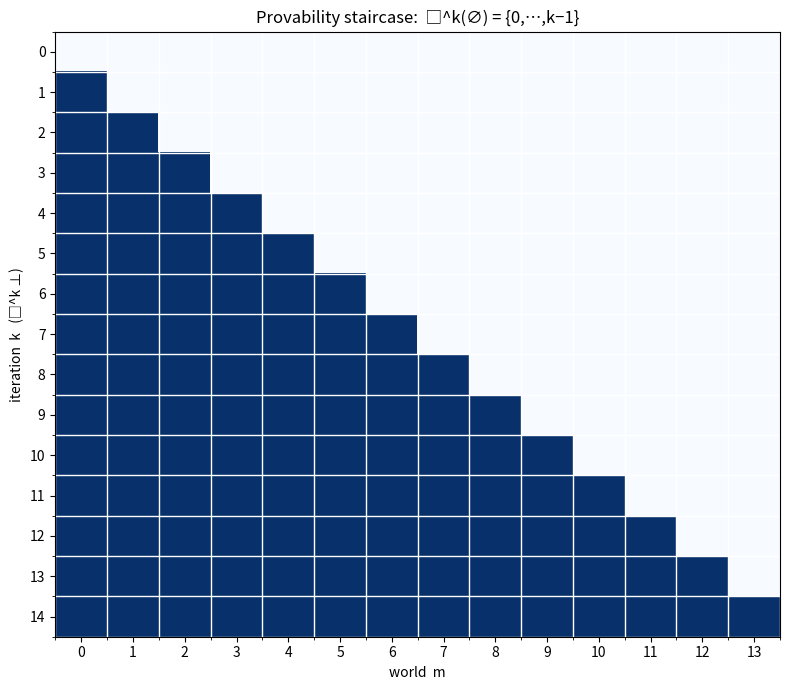

Write the Python code that produced this figure.
"""
Visualization: the provability staircase of NatGL.

Renders the membership matrix M[k, m] = 1 iff  m ∈ natBox^k(∅) = Iio k,
producing the lower-triangular 'staircase' that is the geometric signature of
the theorem  □^k(∅) = {0, 1, ..., k-1}.  Each new iteration of the provability
box admits exactly one more world, and no row ever fills completely -- the
visual form of 'a strictly increasing chain of consistency strengths that never
reaches ⊤'.
"""

from __future__ import annotations

from typing import List

import matplotlib.pyplot as plt
import numpy as np


def nat_box(s: frozenset[int], n: int) -> frozenset[int]:
    return frozenset(m for m in range(n) if all(j in s for j in range(m)))


def iterate_membership(n: int) -> np.ndarray:
    """Row k = indicator of natBox^k(∅) over worlds {0,...,n-1}."""
    rows: List[List[int]] = []
    cur: frozenset[int] = frozenset()
    for _ in range(n + 1):
        rows.append([1 if m in cur else 0 for m in range(n)])
        cur = nat_box(cur, n)
    return np.array(rows)


def main() -> None:
    n = 14
    mat = iterate_membership(n)

    fig, ax = plt.subplots(figsize=(8, 7))
    ax.imshow(mat, cmap="Blues", aspect="auto")
    ax.set_xlabel("world  m")
    ax.set_ylabel("iteration  k   (□^k ⊥)")
    ax.set_title("Provability staircase:  □^k(∅) = {0,…,k−1}")
    ax.set_xticks(range(n))
    ax.set_yticks(range(n + 1))
    # grid lines
    ax.set_xticks(np.arange(-0.5, n, 1), minor=True)
    ax.set_yticks(np.arange(-0.5, n + 1, 1), minor=True)
    ax.grid(which="minor", color="white", linewidth=1.0)
    fig.tight_layout()
    fig.savefig("provability_staircase.png", dpi=150)
    print("wrote provability_staircase.png")


if __name__ == "__main__":
    main()
